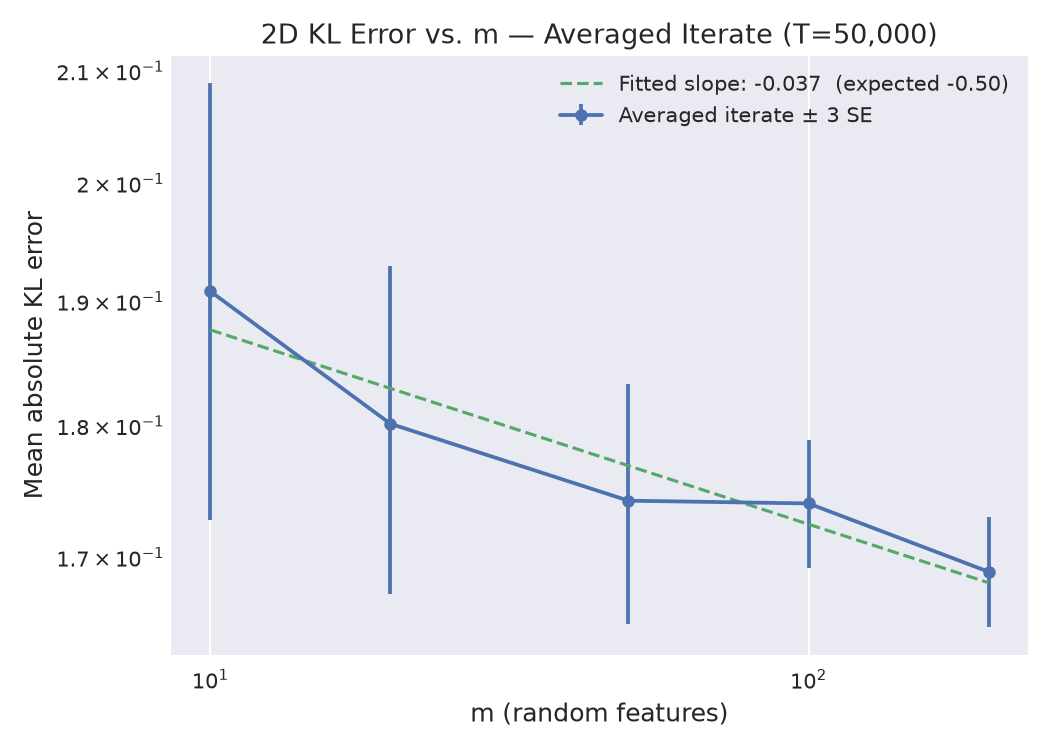

Source data for this figure (header and first rows):
m, mean_abs_error, std_abs_error, n_trials, stderr, ci_3se_low, ci_3se_high
10, 0.1908, 0.01904, 10, 0.00602, 0.1728, 0.2089
20, 0.1802, 0.01351, 10, 0.004272, 0.1673, 0.193
50, 0.1742, 0.009546, 10, 0.003019, 0.1652, 0.1833
100, 0.174, 0.005101, 10, 0.001613, 0.1692, 0.1789
200, 0.1689, 0.004251, 10, 0.001344, 0.1649, 0.173
